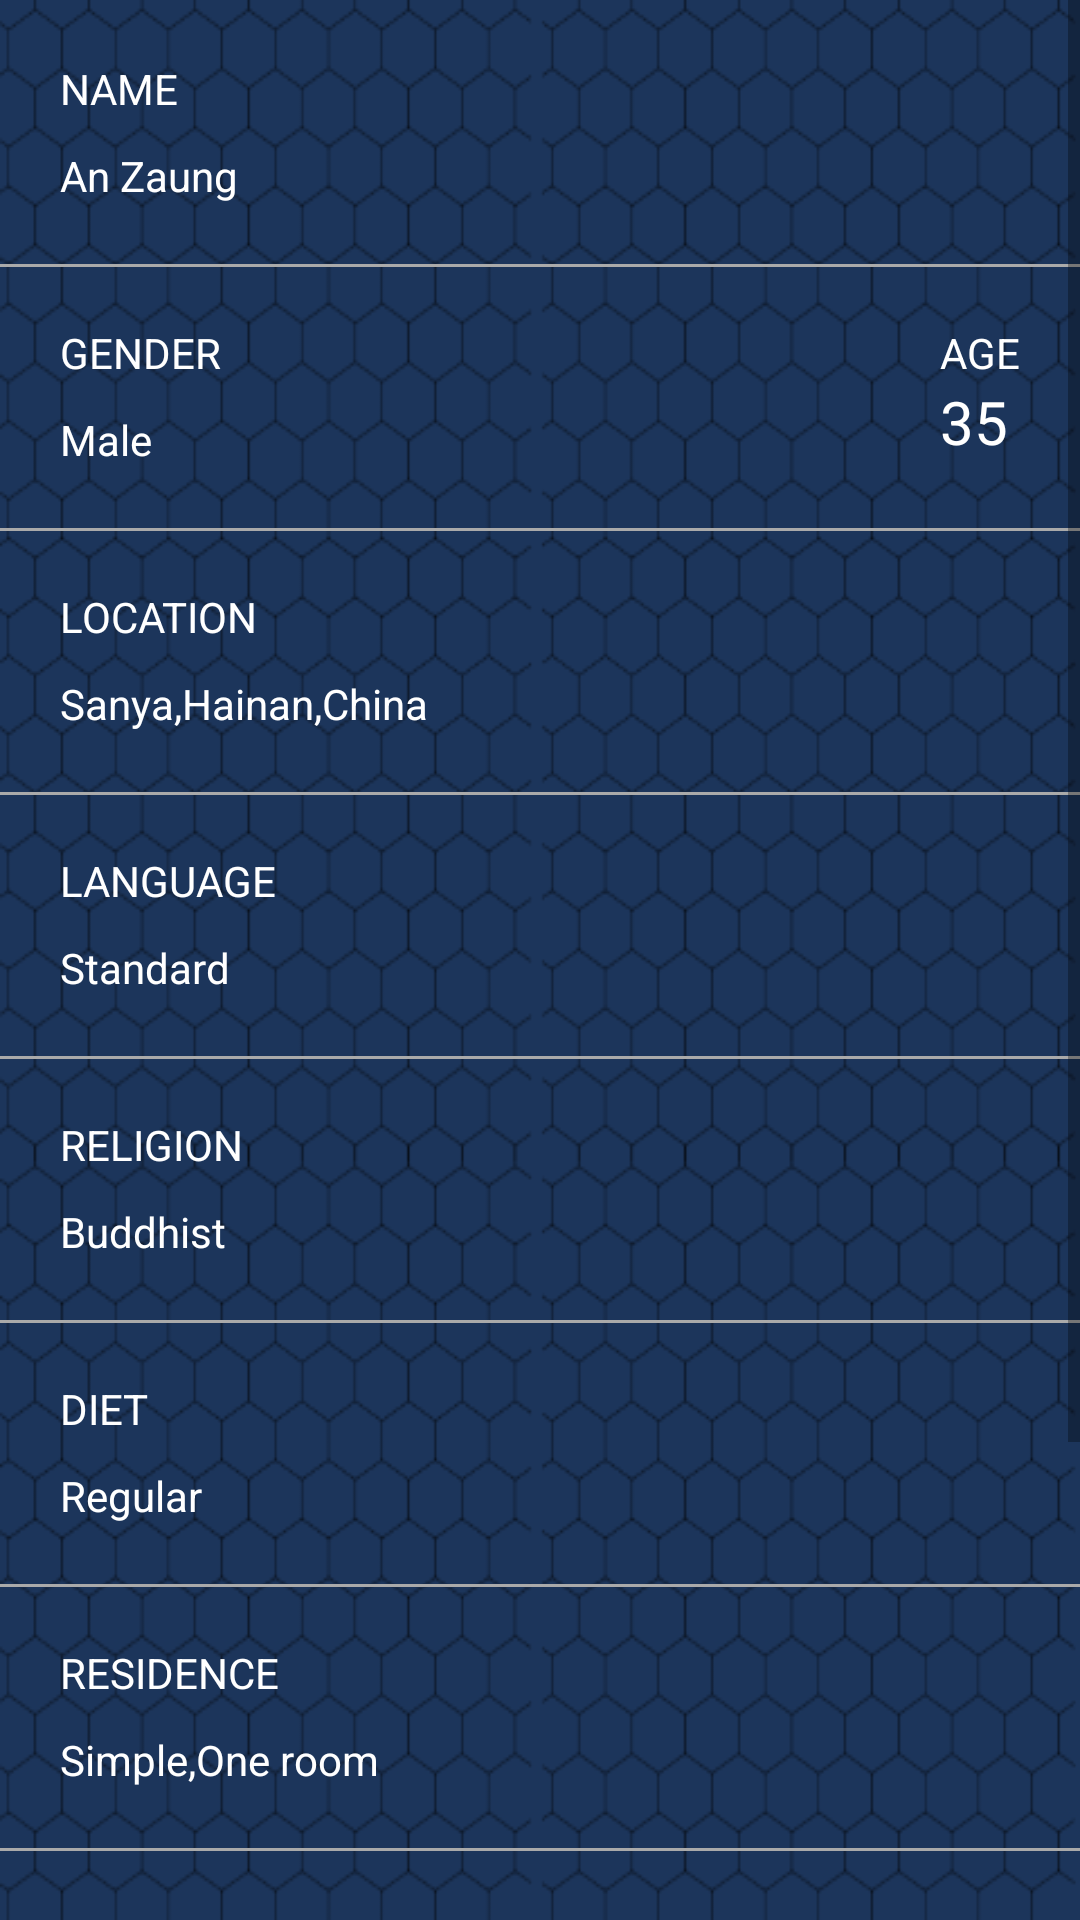

This screen was rendered from an Android layout file. Write that file and the resources it references.
<!-- AndroidManifest.xml: fallback theme Theme.MaterialComponents.DayNight.NoActionBar -->
<!-- res/layout/content_you_are.xml -->
<?xml version="1.0" encoding="utf-8"?>
<RelativeLayout xmlns:android="http://schemas.android.com/apk/res/android"
    xmlns:app="http://schemas.android.com/apk/res-auto"
    xmlns:tools="http://schemas.android.com/tools"
    android:layout_width="match_parent"
    android:layout_height="match_parent"
    android:background="@color/backblue"
    app:layout_behavior="@string/appbar_scrolling_view_behavior"
    tools:context="com.example.anuja.reall.YouAre"
    tools:showIn="@layout/activity_you_are">
<ScrollView
    android:layout_width="match_parent"
    android:layout_height="match_parent">
    <RelativeLayout
        android:layout_width="match_parent"
        android:layout_height="match_parent"

        android:background="@drawable/heximage">

        <LinearLayout
            android:id="@+id/LL1"
            android:layout_width="match_parent"
            android:layout_height="wrap_content"
            android:padding="20dp"
            android:orientation="vertical">

            <TextView
                android:layout_width="wrap_content"
                android:layout_height="wrap_content"
                android:text="NAME"
                android:textColor="@color/white"/>

            <TextView
                android:id="@+id/name"
                android:layout_width="wrap_content"
                android:layout_height="wrap_content"
                android:paddingTop="10dp"
                android:text="An Zaung"
                android:textColor="@color/white"/>


        </LinearLayout>
        <View
            android:layout_width="match_parent"
            android:layout_below="@id/LL1"
            android:layout_height="1dp"
            android:background="@android:color/darker_gray" />

        <RelativeLayout
            android:id="@+id/LL2"
            android:layout_below="@id/LL1"
            android:layout_width="match_parent"
            android:layout_height="wrap_content"
            android:padding="20dp"
            android:orientation="vertical">
            <LinearLayout
                android:id="@+id/LL2.1"
                android:layout_width="wrap_content"
                android:layout_height="wrap_content"
                android:orientation="vertical">

            <TextView
                android:layout_width="wrap_content"
                android:layout_height="wrap_content"
                android:text="GENDER"
                android:textColor="@color/white"/>

            <TextView
                android:id="@+id/gender"
                android:layout_width="wrap_content"
                android:layout_height="wrap_content"
                android:paddingTop="10dp"
                android:text="Male"
                android:textColor="@color/white"/>
            </LinearLayout>

            <LinearLayout
                android:layout_width="wrap_content"
                android:layout_height="wrap_content"
                android:layout_alignParentRight="true"
                android:orientation="vertical"
                >
                <TextView
                    android:layout_width="wrap_content"
                    android:layout_height="wrap_content"
                    android:text="AGE"
                    android:textColor="@color/white"/>
                <TextView
                    android:layout_width="wrap_content"
                    android:layout_height="wrap_content"
                    android:textSize="20dp"
                    android:text="35"
                    android:textColor="@color/white"/>


            </LinearLayout>
        </RelativeLayout>
        <View
            android:layout_width="match_parent"
            android:layout_below="@id/LL2"
            android:layout_height="1dp"
            android:background="@android:color/darker_gray" />


        <LinearLayout
            android:id="@+id/LL3"
            android:layout_below="@id/LL2"
            android:layout_width="match_parent"
            android:layout_height="wrap_content"
            android:padding="20dp"
            android:orientation="vertical">

            <TextView
                android:layout_width="wrap_content"
                android:layout_height="wrap_content"
                android:text="LOCATION"
                android:textColor="@color/white"/>

            <TextView
                android:id="@+id/location"
                android:layout_width="wrap_content"
                android:layout_height="wrap_content"
                android:paddingTop="10dp"
                android:text="Sanya,Hainan,China"
                android:textColor="@color/white"/>
        </LinearLayout>
        <View
            android:layout_width="match_parent"
            android:layout_below="@id/LL3"
            android:layout_height="1dp"
            android:background="@android:color/darker_gray" />

        <LinearLayout
            android:id="@+id/LL4"
            android:layout_below="@id/LL3"
            android:layout_width="match_parent"
            android:layout_height="wrap_content"
            android:padding="20dp"
            android:orientation="vertical">

            <TextView
                android:layout_width="wrap_content"
                android:layout_height="wrap_content"
                android:text="LANGUAGE"
                android:textColor="@color/white"/>

            <TextView
                android:id="@+id/language"
                android:layout_width="wrap_content"
                android:layout_height="wrap_content"
                android:paddingTop="10dp"
                android:text="Standard"
                android:textColor="@color/white"/>
        </LinearLayout>
        <View
            android:layout_width="match_parent"
            android:layout_below="@id/LL4"
            android:layout_height="1dp"
            android:background="@android:color/darker_gray" />

        <LinearLayout
            android:id="@+id/LL5"
            android:layout_below="@id/LL4"
            android:layout_width="match_parent"
            android:layout_height="wrap_content"
            android:padding="20dp"
            android:orientation="vertical">

            <TextView
                android:layout_width="wrap_content"
                android:layout_height="wrap_content"
                android:text="RELIGION"
                android:textColor="@color/white"/>

            <TextView
                android:id="@+id/religion"
                android:layout_width="wrap_content"
                android:layout_height="wrap_content"
                android:paddingTop="10dp"
                android:text="Buddhist"
                android:textColor="@color/white"/>
        </LinearLayout>
        <View
            android:layout_width="match_parent"
            android:layout_below="@id/LL5"
            android:layout_height="1dp"
            android:background="@android:color/darker_gray" />

        <LinearLayout
            android:id="@+id/LL6"
            android:layout_below="@id/LL5"
            android:layout_width="match_parent"
            android:layout_height="wrap_content"
            android:padding="20dp"
            android:orientation="vertical">

            <TextView
                android:layout_width="wrap_content"
                android:layout_height="wrap_content"
                android:text="DIET"
                android:textColor="@color/white"/>

            <TextView
                android:id="@+id/diet"
                android:layout_width="wrap_content"
                android:layout_height="wrap_content"
                android:paddingTop="10dp"
                android:text="Regular"
                android:textColor="@color/white"/>
        </LinearLayout>
        <View
            android:layout_width="match_parent"
            android:layout_below="@id/LL6"
            android:layout_height="1dp"
            android:background="@android:color/darker_gray" />

        <LinearLayout
            android:id="@+id/LL7"
            android:layout_below="@id/LL6"
            android:layout_width="match_parent"
            android:layout_height="wrap_content"
            android:padding="20dp"
            android:orientation="vertical">

            <TextView
                android:layout_width="wrap_content"
                android:layout_height="wrap_content"
                android:text="RESIDENCE"
                android:textColor="@color/white"/>

            <TextView
                android:id="@+id/residence"
                android:layout_width="wrap_content"
                android:layout_height="wrap_content"
                android:paddingTop="10dp"
                android:text="Simple,One room"
                android:textColor="@color/white"/>
        </LinearLayout>
        <View
            android:layout_width="match_parent"
            android:layout_below="@id/LL7"
            android:layout_height="1dp"
            android:background="@android:color/darker_gray" />
    </RelativeLayout>
</ScrollView>
</RelativeLayout>
<!-- res/layout/activity_you_are.xml (included above) -->
<?xml version="1.0" encoding="utf-8"?>
<android.support.design.widget.CoordinatorLayout xmlns:android="http://schemas.android.com/apk/res/android"
    xmlns:app="http://schemas.android.com/apk/res-auto"
    xmlns:tools="http://schemas.android.com/tools"
    android:layout_width="match_parent"
    android:layout_height="match_parent"
    tools:context="com.example.anuja.reall.YouAre">

    <android.support.design.widget.AppBarLayout
        android:layout_width="match_parent"
        android:layout_height="wrap_content"
        android:theme="@style/AppTheme.AppBarOverlay">

        <android.support.v7.widget.Toolbar
            android:id="@+id/toolbar"
            android:layout_width="match_parent"
            android:layout_height="?attr/actionBarSize"
            android:background="?attr/colorPrimary"
            app:popupTheme="@style/AppTheme.PopupOverlay" />

    </android.support.design.widget.AppBarLayout>

    <include layout="@layout/content_you_are" />



</android.support.design.widget.CoordinatorLayout>
<!-- resources referenced by this layout -->
<resources>
  <color name="backblue">#1C355B</color>
  <color name="white">#ffffff</color>
  <!-- drawable heximage: png bitmap (drawable, 108878 bytes) -->
  <style name="AppTheme.AppBarOverlay" parent="ThemeOverlay.AppCompat.Dark.ActionBar" />
  <style name="AppTheme.PopupOverlay" parent="ThemeOverlay.AppCompat.Light" />
</resources>
